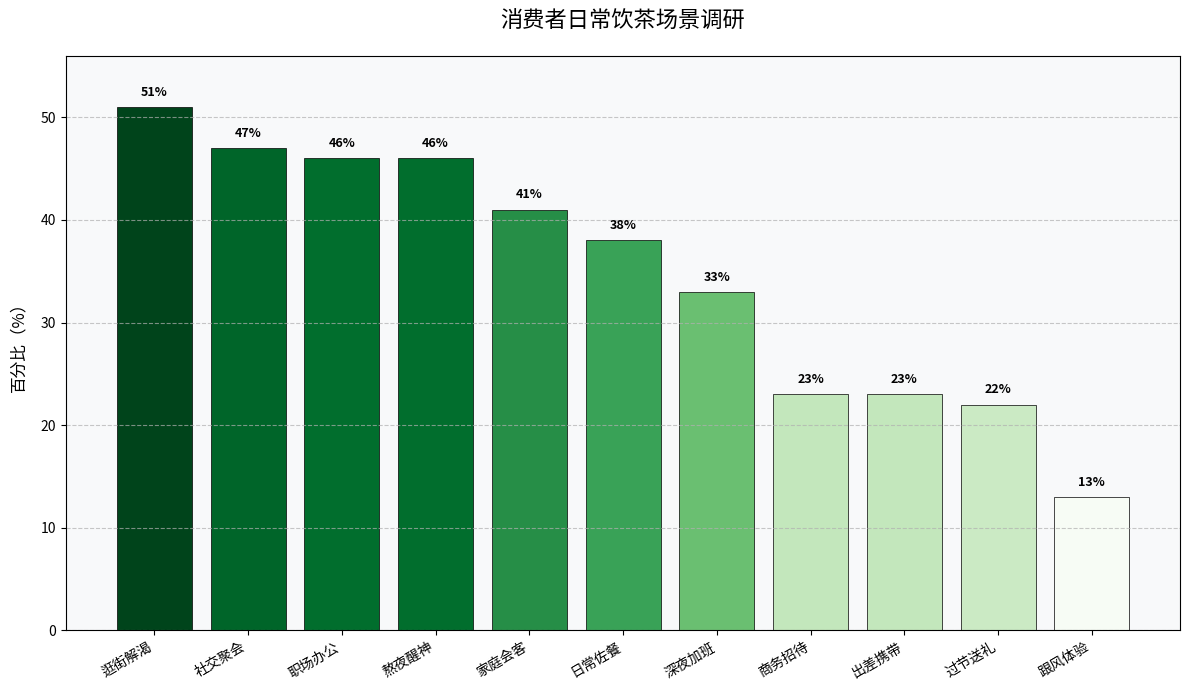

This chart was generated by the following Python code:
import matplotlib.pyplot as plt
import numpy as np

# 场景名称
scenarios = [
    "逛街解渴", "社交聚会", "职场办公", "熬夜醒神", 
    "家庭会客", "日常佐餐", "深夜加班", "商务招待", 
    "出差携带", "过节送礼", "跟风体验"
]

# 对应场景的比例数据
percentages = [51, 47, 46, 46, 41, 38, 33, 23, 23, 22, 13]

# 数据排序（可选）
sort_data = True
if sort_data:
    # 按百分比从高到低排序
    sorted_data = sorted(zip(percentages, scenarios), reverse=True)
    percentages, scenarios = zip(*sorted_data)

# 创建画布和子图，设置图表尺寸
fig, ax = plt.subplots(figsize=(12, 7))

# 使用渐变色填充条形图
cmap = plt.cm.Greens
norm = plt.Normalize(min(percentages), max(percentages))
colors = cmap(norm(percentages))

# 创建条形图
bars = ax.bar(scenarios, percentages, color=colors, edgecolor='black', linewidth=0.5)

# 添加标题和标签
ax.set_title("消费者日常饮茶场景调研", fontsize=16, pad=20)
ax.set_ylabel("百分比（%）", fontsize=12, labelpad=10)

# 设置 x 轴标签旋转角度和字体大小
plt.xticks(rotation=30, ha='right', fontsize=10)

# 添加网格线
ax.yaxis.grid(True, linestyle='--', alpha=0.7)

# 在每个条形上方添加数值标签
for bar, percentage in zip(bars, percentages):
    height = bar.get_height()
    ax.text(
        bar.get_x() + bar.get_width()/2.,
        height + 0.8,  # 微调标签位置
        f'{percentage}%',
        ha='center',
        va='bottom',
        fontsize=9,
        fontweight='bold'
    )

# 设置 y 轴范围
plt.ylim(0, max(percentages) + 5)

# 添加背景色
ax.set_facecolor('#f8f9fa')

# 优化布局
plt.tight_layout()

# 显示图表
plt.show()
